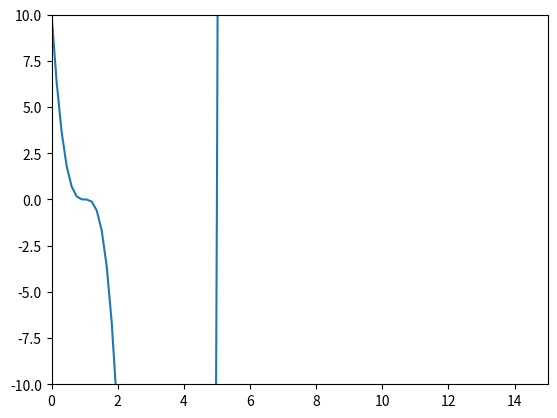

Recreate this plot in Python.

from scipy.optimize import bisect
import matplotlib.pyplot as plt
import numpy as np

def funcion(x: float):
    return x**5 - 6*x**4 + 2*x**3 + 20*x**2 - 27*x + 10

x = np.linspace(-5, 10, 100)

plt.plot(x , [funcion(i) for i in x])
plt.xlim(0, 15)
plt.ylim(-10, 10)
plt.show()

# Raiz 1
root = bisect(f = funcion, a = -10, b = 0)
print(root)

# Raiz 2
root2 = bisect(f = funcion, a = 0, b = 2)
print(root2)

# Raiz 3
root3 = bisect(f = funcion, a = 2, b = 5)
print(root3)

# No hay mas raices
